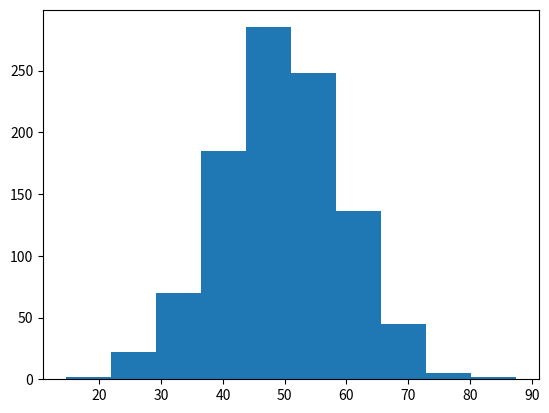

Here is the Python script that generated this plot:
import matplotlib
matplotlib.use("Agg")
import matplotlib.pyplot as plt
import numpy as np
rng = np.random.default_rng(1)
d = rng.normal(50, 10, 1000)
fig, ax = plt.subplots()
counts, edges, _ = ax.hist(d, bins=10)
print(int(counts.sum()), len(edges))
print(round(d.mean(), 2), round(d.std(), 2))
print(counts.astype(int).tolist())
